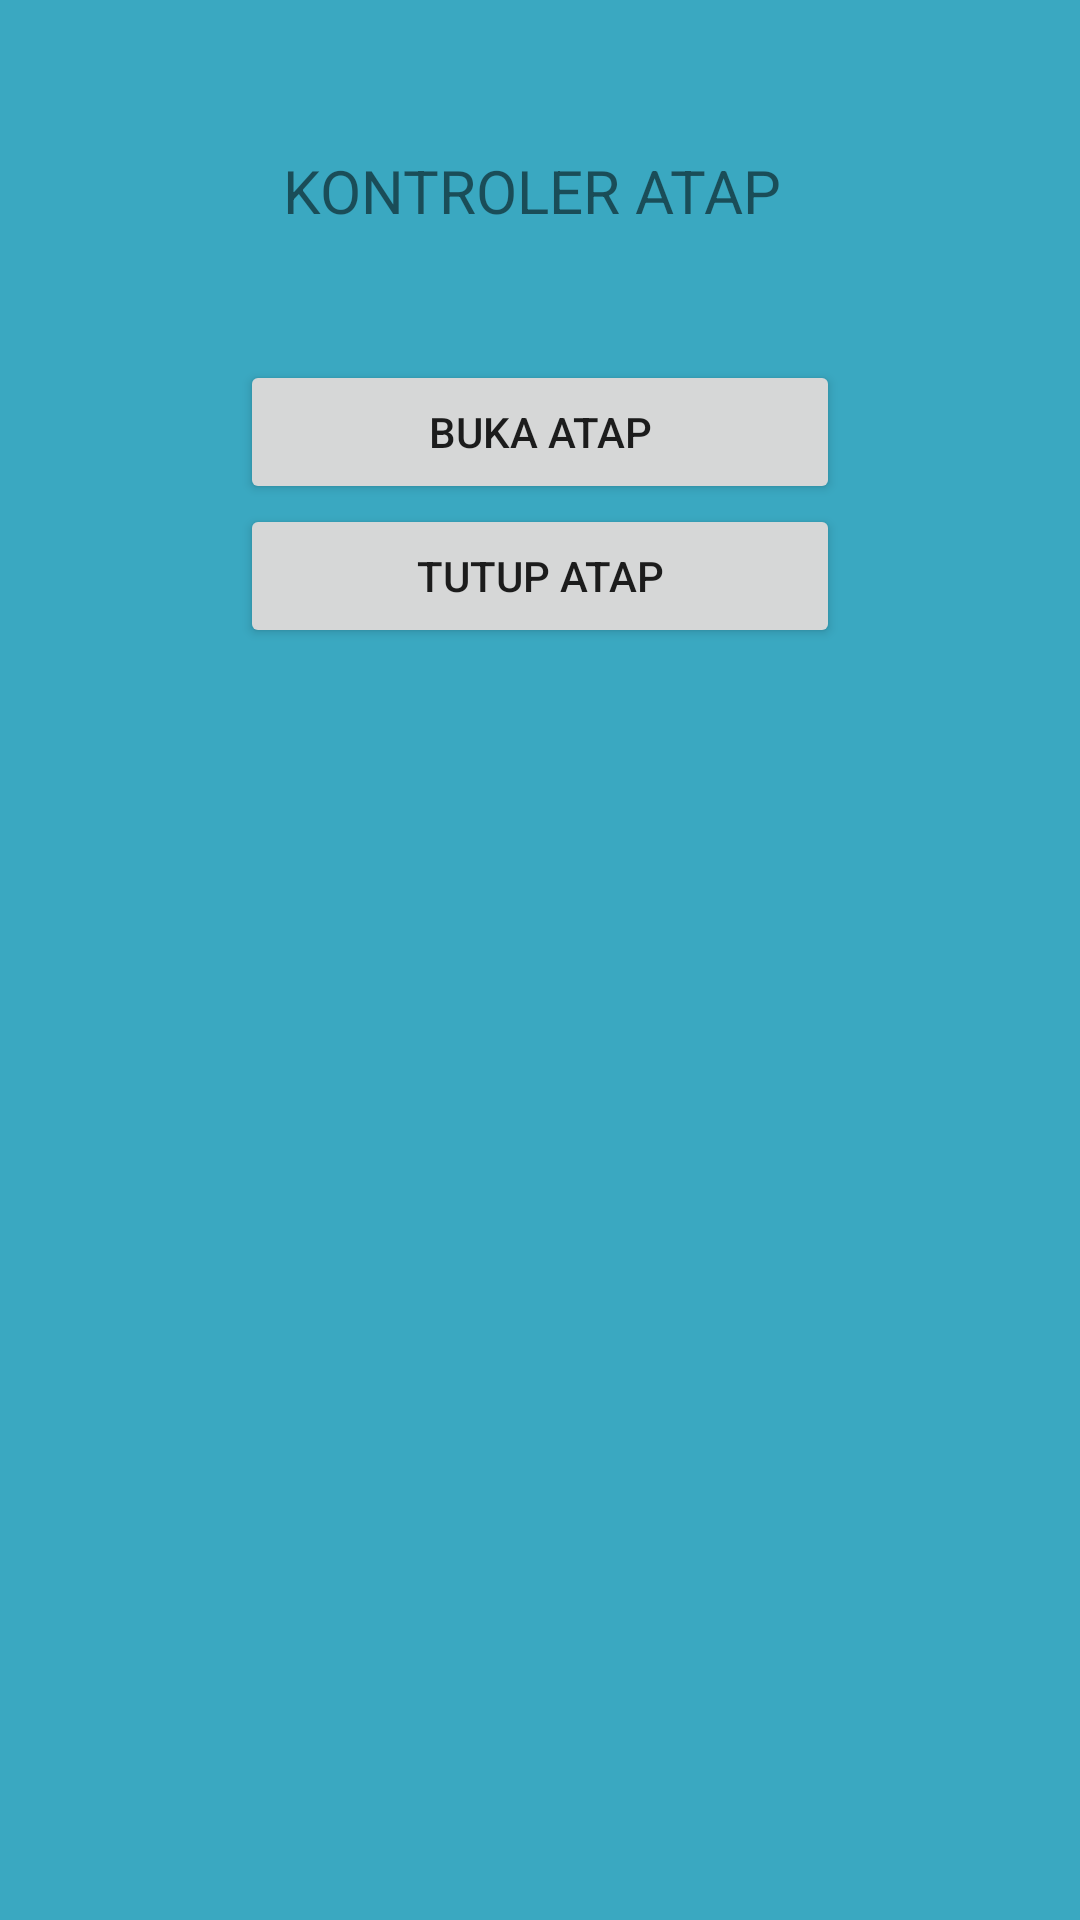

Layout XML and referenced resources for this Android screen:
<!-- AndroidManifest.xml: application theme Theme.Smartgreenhouse2 -->
<!-- res/layout/activity_atap.xml -->
<?xml version="1.0" encoding="utf-8"?>
<RelativeLayout
    xmlns:android="http://schemas.android.com/apk/res/android"
    xmlns:app="http://schemas.android.com/apk/res-auto"
    xmlns:tools="http://schemas.android.com/tools"
    android:layout_width="match_parent"
    android:layout_height="match_parent"
    tools:context=".ActivityAtap"
    android:background="#3aa8c1">

    <TextView
        android:id="@+id/tvhead"
        android:layout_width="wrap_content"
        android:layout_height="50dp"
        android:layout_centerHorizontal="true"
        android:layout_marginStart="16dp"
        android:layout_marginTop="50dp"
        android:layout_marginEnd="16dp"
        android:text="KONTROLER ATAP "
        android:textSize="20dp" />

    <RelativeLayout
        android:layout_margin="20dp"
        android:layout_centerInParent="true"
        android:layout_below="@+id/tvhead"
        android:layout_width="match_parent"
        android:layout_height="wrap_content">

        <ImageView
            android:layout_marginTop="14dp"
            android:layout_width="match_parent"
            android:layout_height="wrap_content"
            android:layout_toStartOf="@+id/container_button"
            android:src="@mipmap/ic_atap" />
        <LinearLayout
            android:layout_centerInParent="true"
            android:id="@+id/container_button"
            android:layout_width="200dp"
            android:layout_height="wrap_content"
            android:orientation="vertical">
            <androidx.appcompat.widget.AppCompatButton
                android:id="@+id/btn_membuka_atap"
                android:layout_width="match_parent"
                android:layout_height="wrap_content"
                android:text="Buka Atap"/>
            <androidx.appcompat.widget.AppCompatButton
                android:id="@+id/btn_menutup_atap"
                android:layout_width="match_parent"
                android:layout_height="wrap_content"
                android:text="Tutup Atap"/>
        </LinearLayout>
    </RelativeLayout>

</RelativeLayout>
<!-- resources referenced by this layout -->
<resources>
  <!-- mipmap ic_atap (mipmap-anydpi-v26) -->
  <?xml version="1.0" encoding="utf-8"?>
  <adaptive-icon xmlns:android="http://schemas.android.com/apk/res/android">
      <background android:drawable="@color/ic_atap_background"/>
      <foreground android:drawable="@mipmap/ic_atap_foreground"/>
  </adaptive-icon>
  <style name="Theme.Smartgreenhouse2" parent="Theme.MaterialComponents.DayNight.NoActionBar">
          
          <item name="colorPrimary">@color/purple_500</item>
          <item name="colorPrimaryVariant">@color/purple_700</item>
          <item name="colorOnPrimary">@color/white</item>
          
          <item name="colorSecondary">@color/teal_200</item>
          <item name="colorSecondaryVariant">@color/teal_700</item>
          <item name="colorOnSecondary">@color/black</item>
          
          <item name="android:statusBarColor" tools:targetApi="l">?attr/colorPrimaryVariant</item>
          
      </style>
  <color name="ic_atap_background">#F6F9F8</color>
  <!-- not gathered from this repository: default colours our renderer supplied (Android Studio template values) -->
  <color name="purple_500">#FF6200EE</color>
  <color name="purple_700">#FF3700B3</color>
  <color name="teal_200">#FF03DAC5</color>
  <color name="teal_700">#FF018786</color>
  <color name="black">#FF000000</color>
  <color name="white">#FFFFFFFF</color>
</resources>
